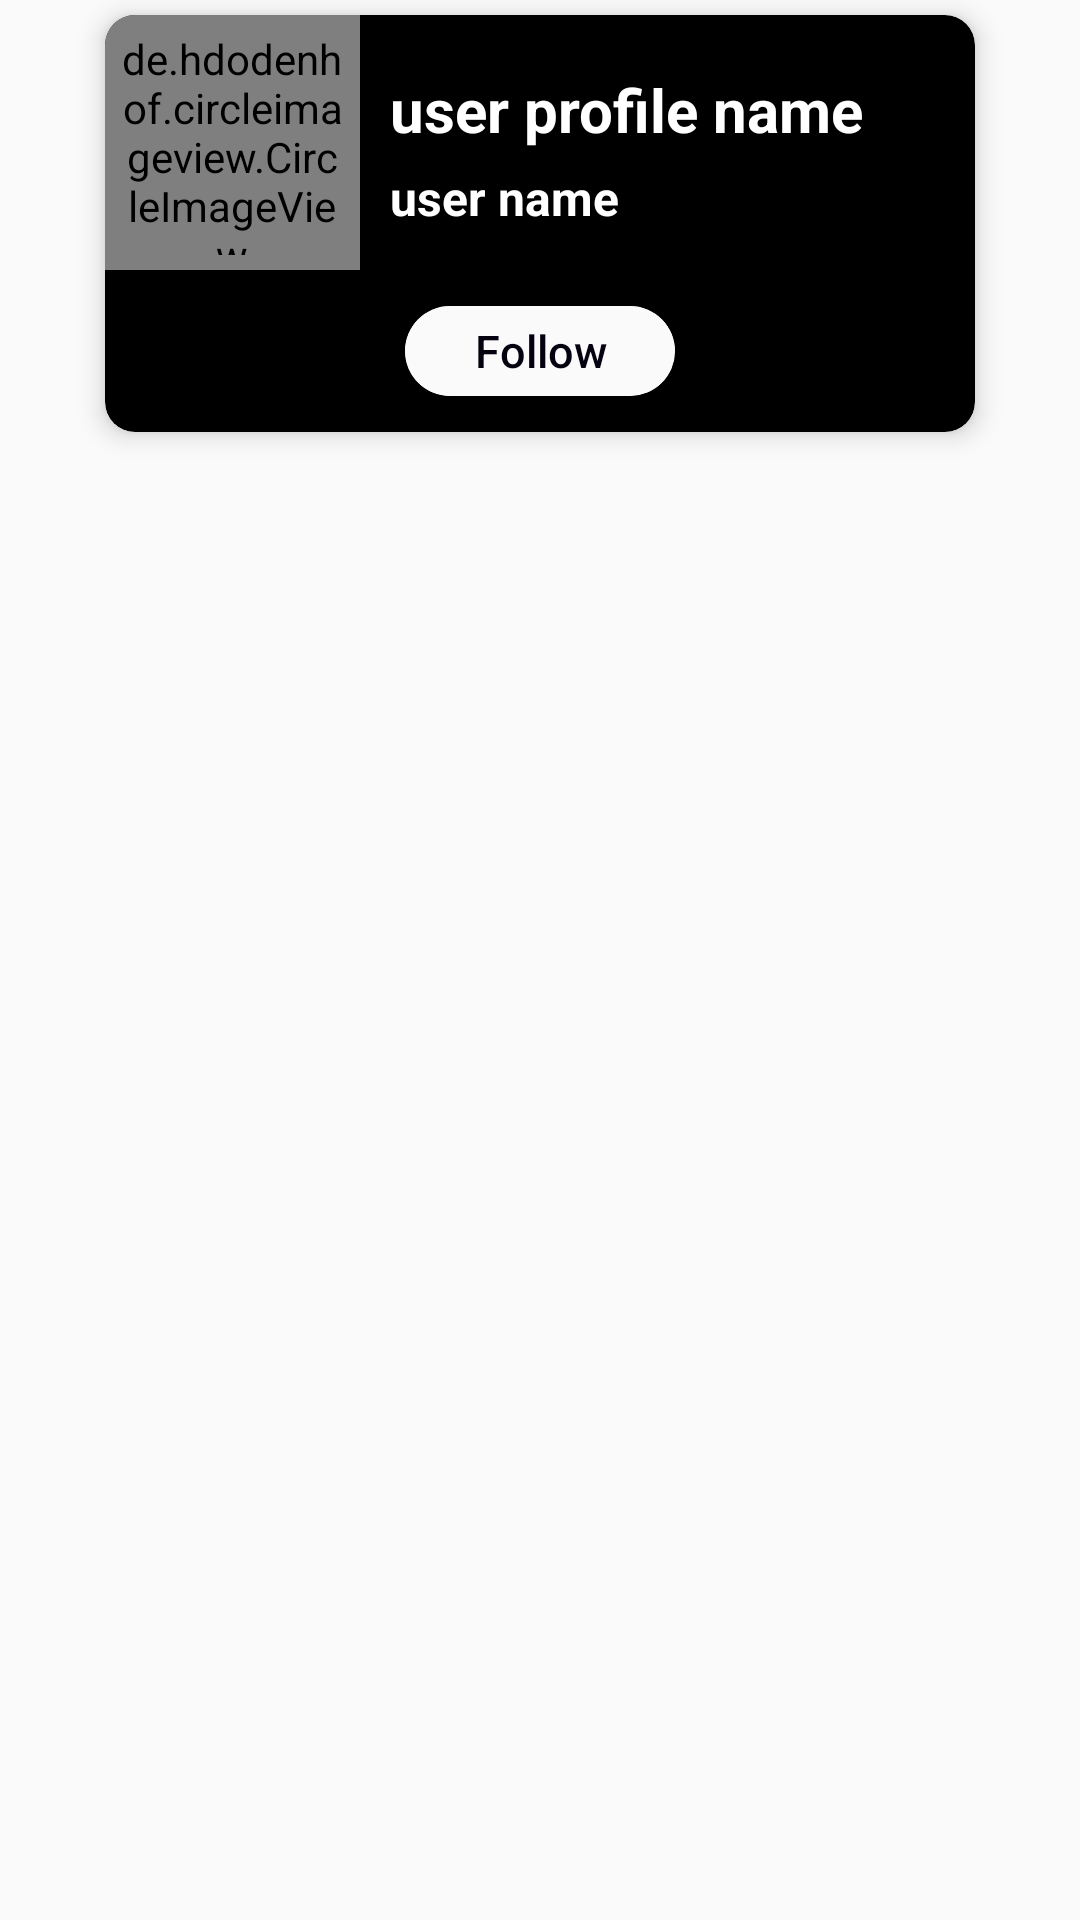

Produce the Android XML layout that renders to this screen, including the resource entries it uses.
<!-- AndroidManifest.xml: application theme AppTheme -->
<!-- res/layout/user_item_layout.xml -->
<?xml version="1.0" encoding="utf-8"?>
<RelativeLayout xmlns:android="http://schemas.android.com/apk/res/android"
    xmlns:app="http://schemas.android.com/apk/res-auto"
    android:layout_width="match_parent"
    android:layout_height="wrap_content"
    android:layout_marginTop="10dp">

    <androidx.cardview.widget.CardView
        android:layout_width="match_parent"
        android:layout_height="wrap_content"
        android:layout_marginLeft="35dp"
        android:layout_marginTop="5dp"
        android:layout_marginRight="35dp"
        android:layout_marginBottom="5dp"
        android:background="@drawable/buttons_background"
        app:cardBackgroundColor="@color/colorPrimary"
        app:cardCornerRadius="10dp"
        app:cardElevation="5dp"
        app:cardMaxElevation="5dp"
        app:cardUseCompatPadding="false">

        <RelativeLayout
            android:layout_width="match_parent"
            android:layout_height="wrap_content">

            <LinearLayout
                android:layout_width="match_parent"
                android:layout_height="wrap_content"
                android:orientation="vertical">

                <LinearLayout
                    android:layout_width="match_parent"
                    android:layout_height="wrap_content"
                    android:orientation="horizontal">

                    <de.hdodenhof.circleimageview.CircleImageView
                        android:id="@+id/user_profile_image_search"
                        android:layout_width="85dp"
                        android:layout_height="85dp"
                        android:layout_gravity="center_horizontal"
                        android:padding="5dp"
                        android:src="@drawable/profile" />

                    <LinearLayout
                        android:layout_width="match_parent"
                        android:layout_height="match_parent"
                        android:layout_gravity="center_vertical"
                        android:gravity="center_vertical"
                        android:orientation="vertical">

                        <TextView
                            android:id="@+id/user_full_name_search"
                            android:layout_width="match_parent"
                            android:layout_height="wrap_content"
                            android:layout_gravity="center_horizontal"
                            android:layout_marginTop="5dp"
                            android:gravity="center"
                            android:paddingStart="10dp"
                            android:text="user profile name"
                            android:textAlignment="textStart"
                            android:textColor="#FFFFFF"
                            android:textSize="20dp"
                            android:textStyle="bold" />

                        <TextView
                            android:id="@+id/user_name_search"
                            android:layout_width="match_parent"
                            android:layout_height="wrap_content"
                            android:layout_gravity="center_horizontal"
                            android:layout_marginTop="5dp"
                            android:gravity="center"
                            android:paddingStart="10dp"
                            android:text="user name"
                            android:textAlignment="textStart"
                            android:textColor="#FFFFFF"
                            android:textSize="16dp"
                            android:textStyle="bold" />
                    </LinearLayout>

                </LinearLayout>

                <androidx.cardview.widget.CardView
                    android:layout_width="wrap_content"
                    android:layout_height="wrap_content"
                    android:layout_gravity="center_horizontal"
                    app:cardCornerRadius="15dp"
                    app:cardElevation="5dp"
                    app:cardMaxElevation="4dp"
                    app:cardUseCompatPadding="true">

                    <Button
                        android:id="@+id/follow_btn_search"
                        android:layout_width="90dp"
                        android:layout_height="30dp"
                        android:layout_gravity="center_horizontal"
                        android:layout_margin="0dp"
                        android:layout_marginStart="10dp"
                        android:layout_marginTop="10dp"
                        android:layout_marginEnd="10dp"
                        android:layout_marginBottom="10dp"
                        android:background="#FAFAFA"
                        android:text="Follow"
                        android:textAllCaps="false"
                        android:textColor="#05010E"
                        android:textColorLink="#FAECEC"
                        android:textSize="15dp" />
                </androidx.cardview.widget.CardView>
            </LinearLayout>


        </RelativeLayout>
    </androidx.cardview.widget.CardView>

</RelativeLayout>
<!-- resources referenced by this layout -->
<resources>
  <color name="colorPrimary">#000000</color>
  <!-- drawable buttons_background (drawable-v24) -->
  <?xml version="1.0" encoding="utf-8"?>
  <shape
      xmlns:android="http://schemas.android.com/apk/res/android"
      android:shape="rectangle"
      >
  
  
      <corners android:radius="4dp"></corners>
  
  
  
      <stroke android:width="1dp"
          android:color="#2c2c54"
          ></stroke>
  
  
  </shape>
  <style name="AppTheme" parent="Theme.AppCompat.Light.NoActionBar">
          
          <item name="colorPrimary">@color/colorPrimary</item>
          <item name="colorPrimaryDark">@color/colorPrimaryDark</item>
          <item name="colorAccent">@color/colorAccent</item>
      </style>
  <color name="colorPrimaryDark">#474787</color>
  <color name="colorAccent">#b33939</color>
</resources>
